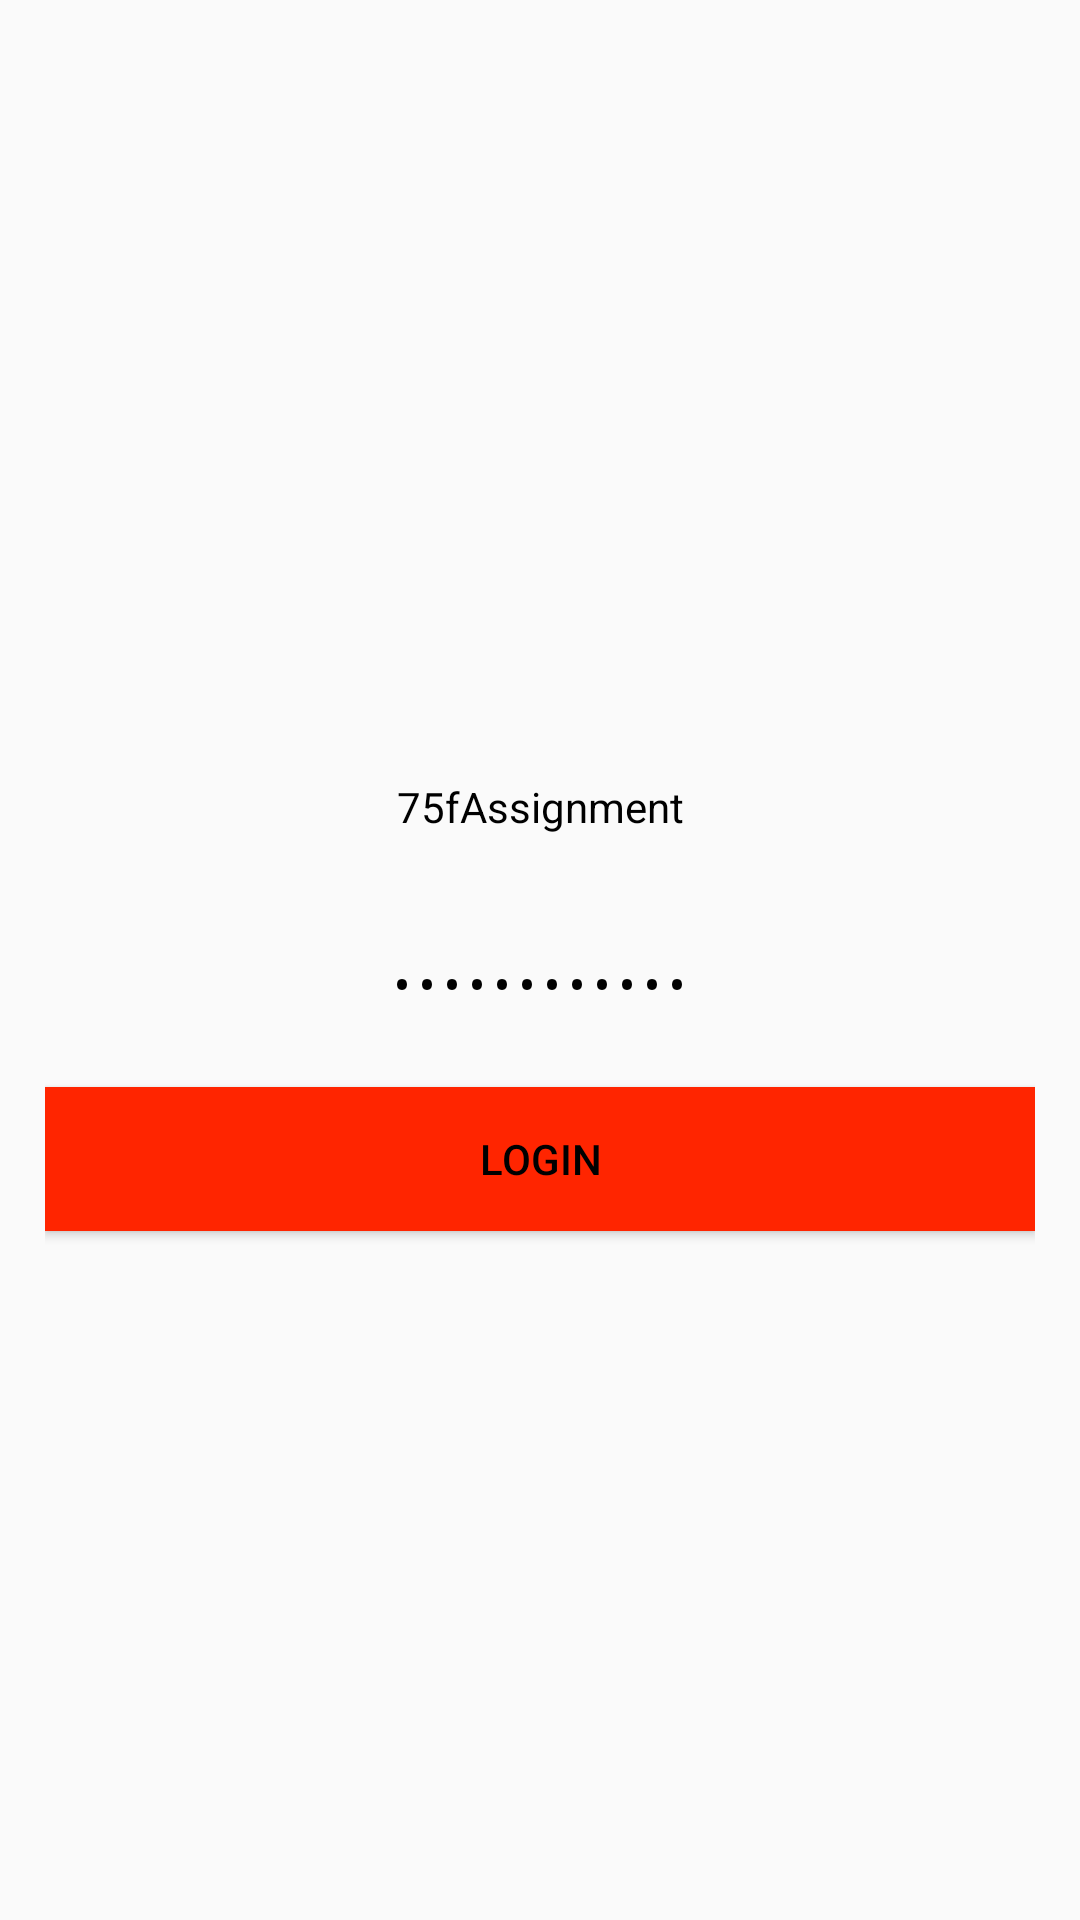

Android layout source for this screen:
<!-- AndroidManifest.xml: application theme AppTheme -->
<!-- res/layout/activity_login.xml -->
<?xml version="1.0" encoding="utf-8"?>
<LinearLayout xmlns:android="http://schemas.android.com/apk/res/android"
    android:layout_width="match_parent"
    android:layout_height="match_parent"
    android:orientation="vertical"
    android:padding="@dimen/login_view_padding"
    android:gravity="center">

    <EditText
        android:id="@+id/tv_user_name"
        android:text="@string/username"
        android:layout_width="match_parent"
        android:layout_height="wrap_content"
        style="@style/loginEditText"/>

    <EditText
        android:id="@+id/tv_password"
        android:text="@string/password"
        android:layout_width="match_parent"
        android:layout_height="wrap_content"
        style="@style/loginEditText"
        android:inputType="textPassword"/>

    <Button
        android:id="@+id/btn_login"
        android:text="@string/login"
        android:layout_marginTop="15dp"
        android:textColor="@color/black"
        android:background="@color/orrange"
        android:layout_width="match_parent"
        android:layout_height="wrap_content" />

</LinearLayout>
<!-- resources referenced by this layout -->
<resources>
  <color name="black">#000000</color>
  <color name="orrange">#ff2500</color>
  <dimen name="login_view_padding">15dp</dimen>
  <string name="login">Login</string>
  <string name="password">october@2017</string>
  <string name="username">75fAssignment</string>
  <style name="loginEditText">
          <item name="android:layout_width">match_parent</item>
          <item name="android:layout_height">wrap_content</item>
          <item name="android:background">@drawable/edit_text_black_border</item>
          <item name="android:layout_marginTop">20dp</item>
          <item name="android:padding">10dp</item>
          <item name="android:singleLine">true</item>
          <item name="android:textColor">@color/black</item>
          <item name="android:textColorHint">@color/black</item>
          <item name="android:textSize">14sp</item>
          <item name="android:gravity">center</item>
      </style>
  <style name="AppTheme" parent="Theme.AppCompat.Light.DarkActionBar">
          
          <item name="colorPrimary">@color/colorPrimary</item>
          <item name="colorPrimaryDark">@color/colorPrimaryDark</item>
          <item name="colorAccent">@color/colorAccent</item>
      </style>
  <color name="colorPrimary">#3F51B5</color>
  <color name="colorPrimaryDark">#303F9F</color>
  <color name="colorAccent">#FF4081</color>
</resources>
